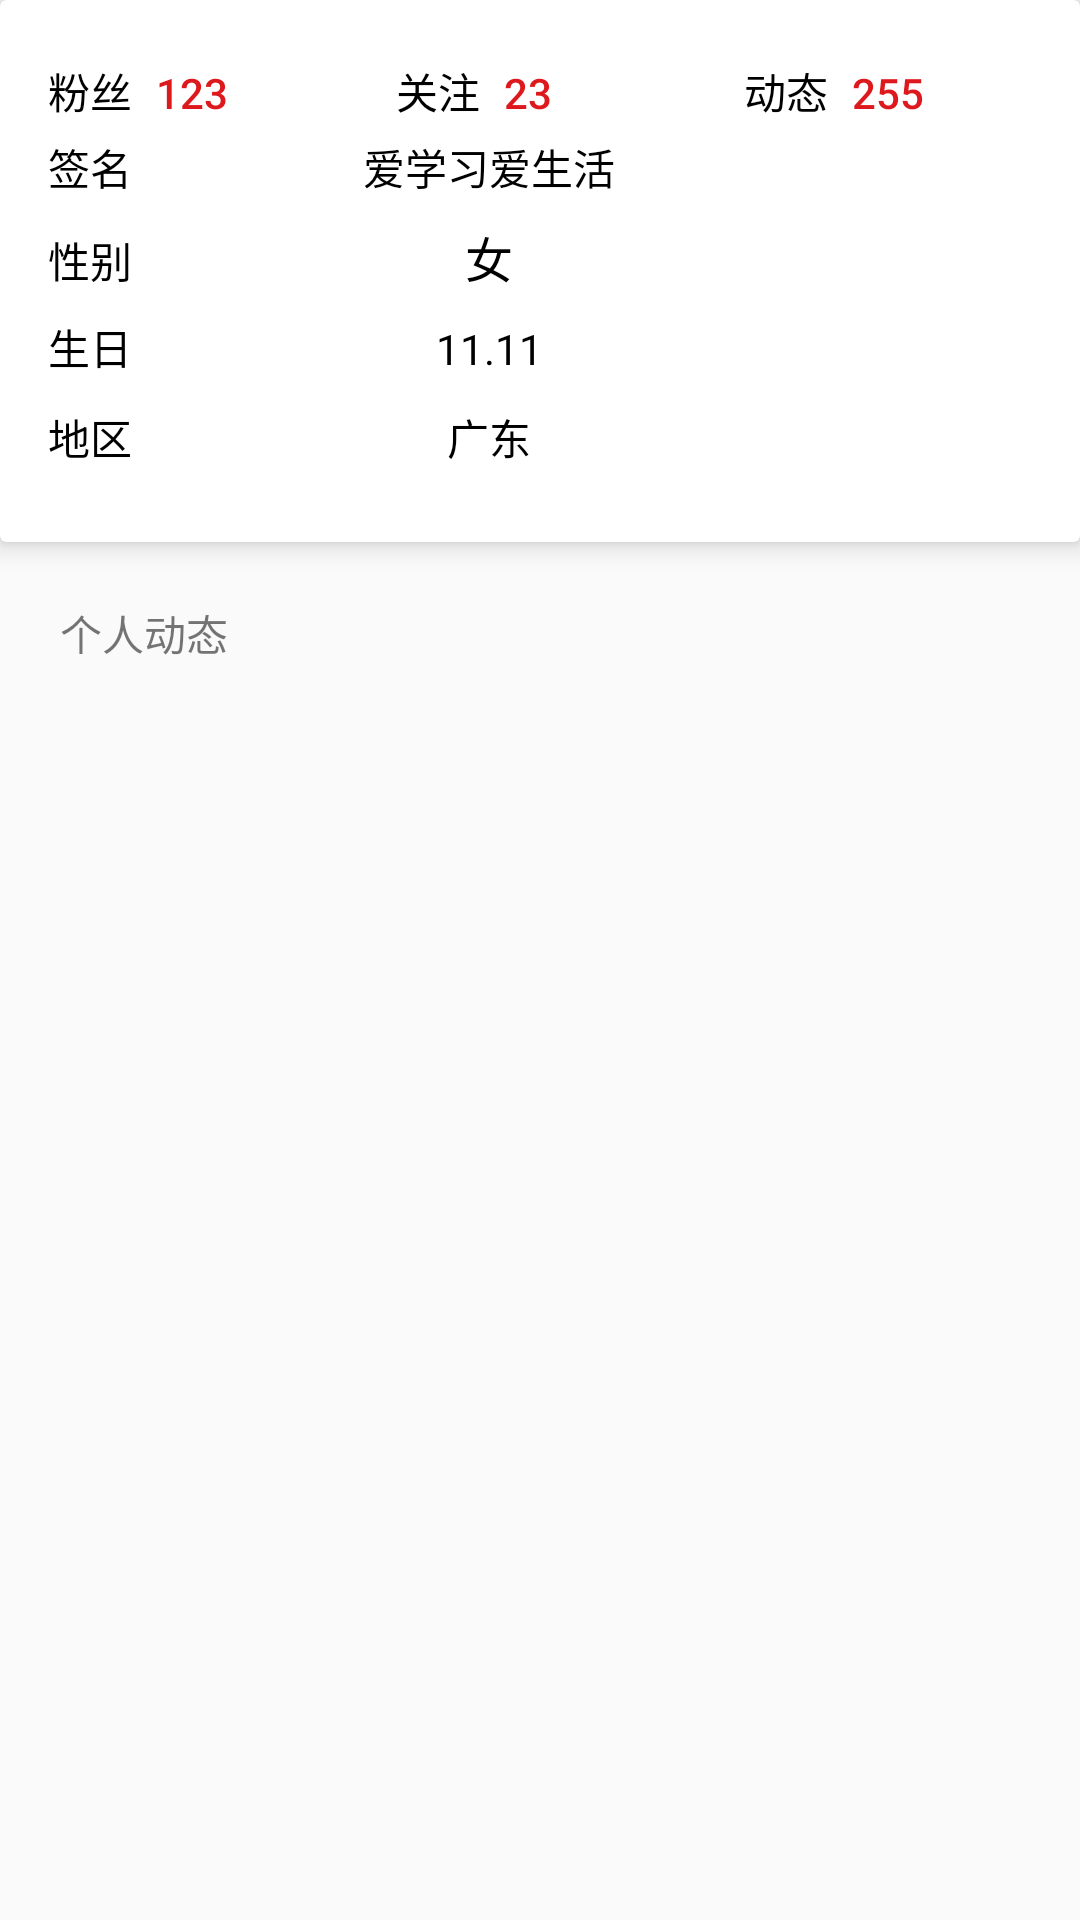

This screen was rendered from an Android layout file. Write that file and the resources it references.
<!-- AndroidManifest.xml: application theme AppTheme -->
<!-- res/layout/infomation_card.xml -->
<?xml version="1.0" encoding="utf-8"?>
<LinearLayout xmlns:android="http://schemas.android.com/apk/res/android"
    android:layout_width="match_parent"
    android:layout_height="wrap_content"
    xmlns:app="http://schemas.android.com/apk/res-auto"
    android:orientation="vertical">
    <android.support.v7.widget.CardView
        android:layout_width="match_parent"
        android:layout_height="wrap_content"
        app:cardElevation="5dp"
        android:clickable="true"
        app:cardCornerRadius="2dp">
        <LinearLayout
            android:layout_width="match_parent"
            android:layout_height="wrap_content"
            android:layout_marginTop="20dp"
            android:layout_marginBottom="20dp"
            android:layout_marginLeft="16dp"
            android:layout_marginRight="16dp"
            android:orientation="vertical">
                <LinearLayout
                    android:layout_width="match_parent"
                    android:layout_height="wrap_content"
                    android:orientation="horizontal">
                    <TextView
                        android:layout_width="wrap_content"
                        android:layout_height="wrap_content"
                        android:text="粉丝"
                        android:textSize="14dp"
                        android:textColor="@color/colorBlack"/>
                    <Button
                        android:id="@+id/fans_num_button"
                        android:layout_width="80dp"
                        android:layout_height="20dp"
                        android:layout_marginLeft="8dp"
                        android:gravity="left|center_vertical"
                        android:text="123"
                        android:textSize="14dp"
                        android:textColor="@color/colorStatus"
                        android:background="@mipmap/touming"/>
                    <TextView
                        android:layout_width="wrap_content"
                        android:layout_height="wrap_content"
                        android:text="关注"
                        android:textSize="14dp"
                        android:textColor="@color/colorBlack"/>
                    <Button
                        android:id="@+id/focus_num_button"
                        android:layout_width="80dp"
                        android:layout_height="20dp"
                        android:layout_marginLeft="8dp"
                        android:gravity="left|center_vertical"
                        android:text="23"
                        android:textSize="14dp"
                        android:textColor="@color/colorStatus"
                        android:background="@mipmap/touming"/>
                    <TextView
                        android:layout_width="wrap_content"
                        android:layout_height="wrap_content"
                        android:text="动态"
                        android:textSize="14dp"
                        android:textColor="@color/colorBlack"/>
                    <Button
                        android:id="@+id/tweets_num_button"
                        android:layout_width="80dp"
                        android:layout_height="20dp"
                        android:layout_marginLeft="8dp"
                        android:gravity="left|center_vertical"
                        android:text="255"
                        android:textSize="14dp"
                        android:textColor="@color/colorStatus"
                        android:background="@mipmap/touming"/>
                </LinearLayout>
                
                <TableLayout
                    android:layout_width="match_parent"
                    android:layout_height="wrap_content">
                    <TableRow>
                        <TextView
                            android:layout_width="wrap_content"
                            android:layout_height="30dp"
                            android:gravity="center"
                            android:text="签名"
                            android:textSize="14dp"
                            android:textColor="@color/colorBlack"/>
                        <TextView
                            android:id="@+id/introduction_text"
                            android:layout_width="match_parent"
                            android:layout_height="30dp"
                            android:gravity="center"
                            android:layout_marginLeft="77dp"
                            android:text="爱学习爱生活"
                            android:textSize="14dp"
                            android:textColor="@color/colorBlack"/>
                    </TableRow>
                    <TableRow>
                        <TextView
                            android:layout_width="wrap_content"
                            android:layout_height="30dp"
                            android:gravity="center"
                            android:text="性别"
                            android:textSize="14dp"
                            android:textColor="@color/colorBlack"/>
                        <TextView
                            android:id="@+id/gender"
                            android:layout_width="wrap_content"
                            android:layout_height="30dp"
                            android:gravity="center"
                            android:layout_marginLeft="77dp"
                            android:text="女"
                            android:textSize="16dp"
                            android:textColor="@color/colorBlack"/>
                    </TableRow>
                    <TableRow>
                        <TextView
                            android:layout_width="wrap_content"
                            android:layout_height="30dp"
                            android:gravity="center"
                            android:text="生日"
                            android:textSize="14dp"
                            android:textColor="@color/colorBlack"/>
                        <TextView
                            android:id="@+id/birth"
                            android:layout_width="wrap_content"
                            android:layout_height="30dp"
                            android:gravity="center"
                            android:layout_marginLeft="77dp"
                            android:text="11.11"
                            android:textSize="14dp"
                            android:textColor="@color/colorBlack"/>
                    </TableRow>
                    <TableRow>
                        <TextView
                            android:layout_width="wrap_content"
                            android:layout_height="30dp"
                            android:gravity="center"
                            android:text="地区"
                            android:textSize="14dp"
                            android:textColor="@color/colorBlack"/>
                        <TextView
                            android:id="@+id/region"
                            android:layout_width="match_parent"
                            android:layout_height="30dp"
                            android:gravity="center"
                            android:layout_marginLeft="77dp"
                            android:text="广东"
                            android:textSize="14dp"
                            android:textColor="@color/colorBlack"/>
                    </TableRow>
                </TableLayout>
        </LinearLayout>
    </android.support.v7.widget.CardView>
    <TextView
        android:layout_width="wrap_content"
        android:layout_height="wrap_content"
        android:layout_marginTop="20dp"
        android:layout_marginLeft="20dp"
        android:text="个人动态"/>
</LinearLayout>
<!-- resources referenced by this layout -->
<resources>
  <color name="colorBlack">#000</color>
  <color name="colorStatus">#dd191d</color>
  <!-- mipmap touming: png bitmap (mipmap-hdpi, 21696 bytes) -->
  <style name="AppTheme" parent="Theme.AppCompat.Light.NoActionBar">
          
          <item name="colorPrimary">@color/colorStatus</item>
          <item name="colorPrimaryDark">@color/colorToolBar</item>
          <item name="colorAccent">@color/colorAccent</item>
      </style>
  <color name="colorToolBar">#d01716</color>
  <color name="colorAccent">#FF4081</color>
</resources>
